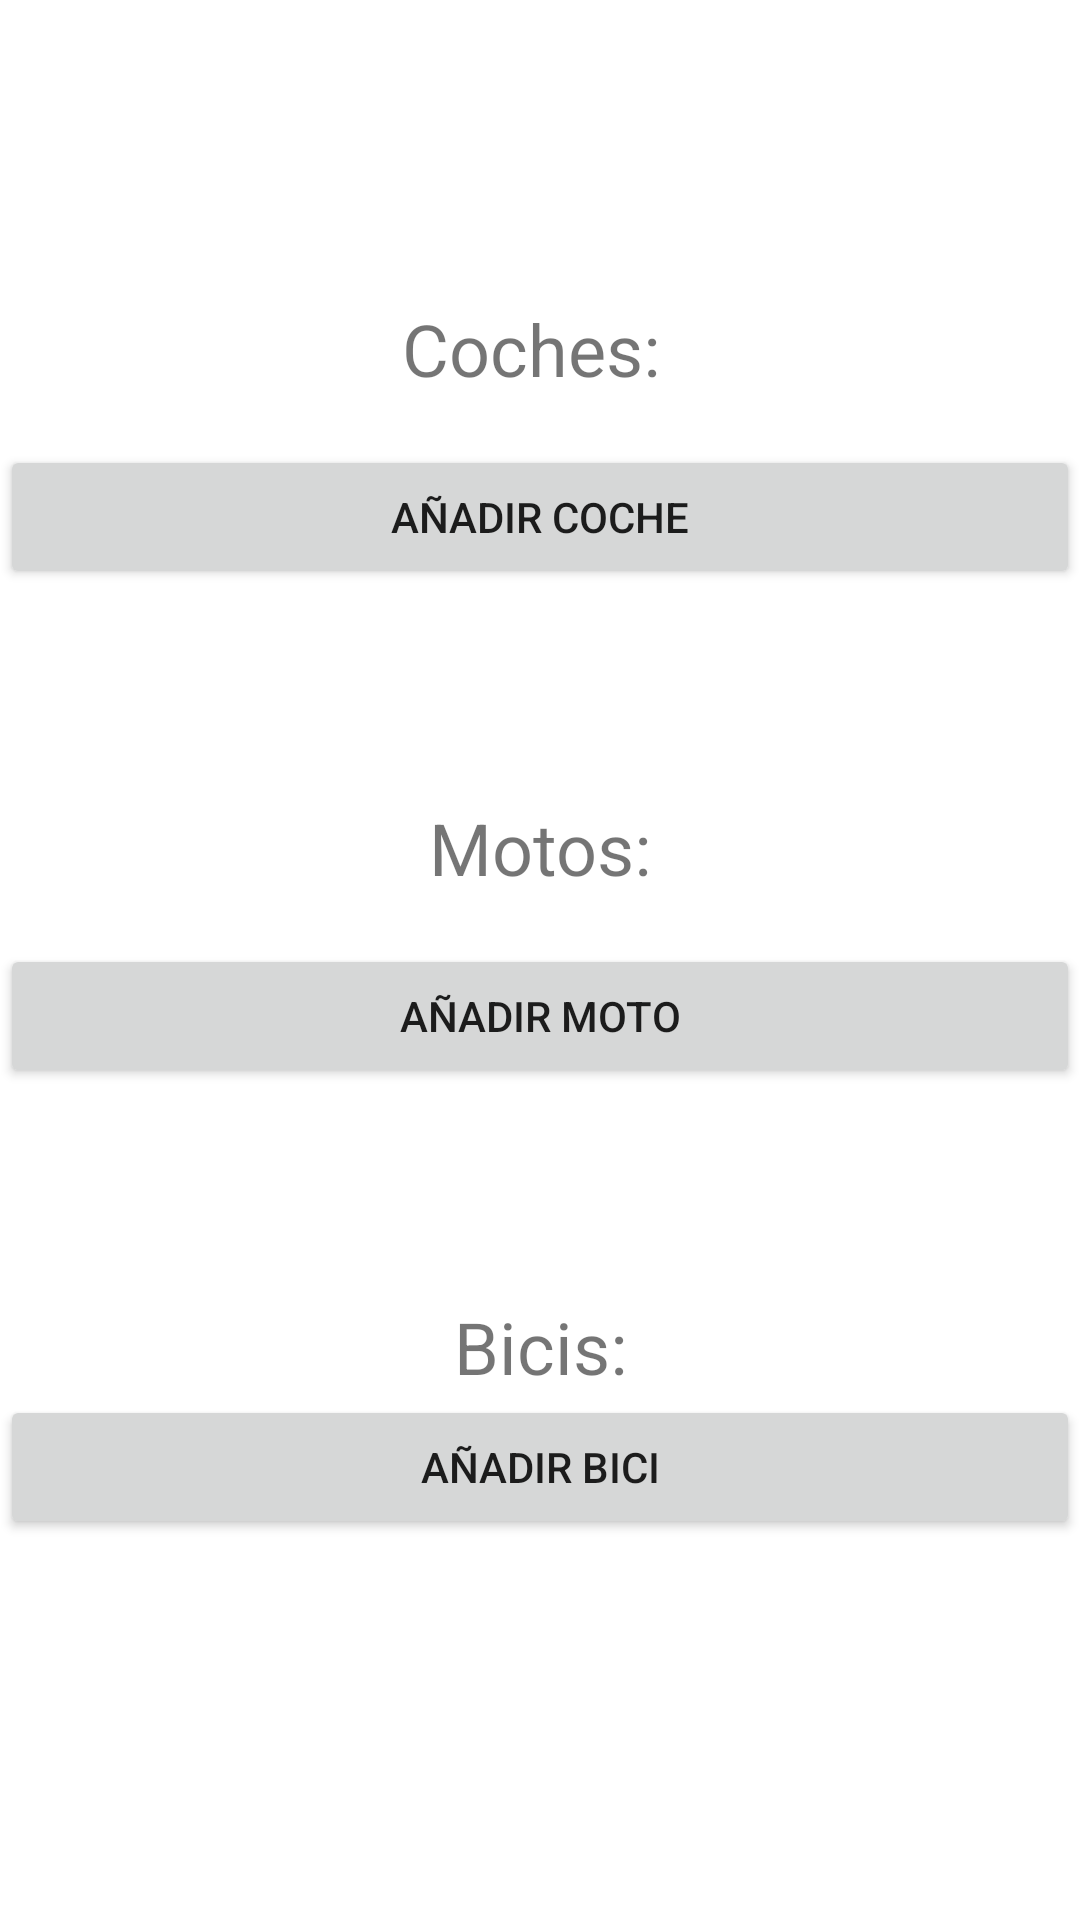

The Android layout XML behind this screen, and the referenced resources:
<!-- AndroidManifest.xml: application theme Theme.03Ejercicio2 -->
<!-- res/layout/activity_main.xml -->
<?xml version="1.0" encoding="utf-8"?>
<androidx.constraintlayout.widget.ConstraintLayout xmlns:android="http://schemas.android.com/apk/res/android"
    xmlns:app="http://schemas.android.com/apk/res-auto"
    xmlns:tools="http://schemas.android.com/tools"
    android:layout_width="match_parent"
    android:layout_height="match_parent"
    tools:context=".MainActivity">

    <TextView
        android:id="@+id/lbCocheMain"
        android:layout_width="0dp"
        android:layout_height="wrap_content"
        android:layout_marginTop="100dp"
        android:gravity="center"
        android:text="Coches: "
        android:textSize="24sp"
        app:layout_constraintEnd_toEndOf="parent"
        app:layout_constraintStart_toStartOf="parent"
        app:layout_constraintTop_toTopOf="parent" />

    <Button
        android:id="@+id/btnAddCocheMain"
        android:layout_width="0dp"
        android:layout_height="wrap_content"
        android:layout_marginTop="16dp"
        android:text="Añadir Coche"
        app:layout_constraintEnd_toEndOf="parent"
        app:layout_constraintStart_toStartOf="parent"
        app:layout_constraintTop_toBottomOf="@+id/lbCocheMain" />

    <TextView
        android:id="@+id/lbMotoMain"
        android:layout_width="0dp"
        android:layout_height="wrap_content"
        android:layout_marginTop="70dp"
        android:gravity="center"
        android:text="Motos:"
        android:textSize="24sp"
        app:layout_constraintEnd_toEndOf="parent"
        app:layout_constraintStart_toStartOf="parent"
        app:layout_constraintTop_toBottomOf="@+id/btnAddCocheMain" />

    <Button
        android:id="@+id/btnAddMotoMain"
        android:layout_width="0dp"
        android:layout_height="wrap_content"
        android:layout_marginTop="16dp"
        android:text="Añadir Moto"
        app:layout_constraintEnd_toEndOf="parent"
        app:layout_constraintStart_toStartOf="parent"
        app:layout_constraintTop_toBottomOf="@+id/lbMotoMain" />

    <TextView
        android:id="@+id/lbBiciMain"
        android:layout_width="0dp"
        android:layout_height="wrap_content"
        android:layout_marginTop="70dp"
        android:gravity="center"
        android:text="Bicis:"
        android:textSize="24sp"
        app:layout_constraintEnd_toEndOf="parent"
        app:layout_constraintStart_toStartOf="parent"
        app:layout_constraintTop_toBottomOf="@+id/btnAddMotoMain" />

    <Button
        android:id="@+id/btnAddBiciMain"
        android:layout_width="0dp"
        android:layout_height="wrap_content"
        android:text="Añadir Bici"
        app:layout_constraintEnd_toEndOf="parent"
        app:layout_constraintStart_toStartOf="parent"
        app:layout_constraintTop_toBottomOf="@+id/lbBiciMain" />

</androidx.constraintlayout.widget.ConstraintLayout>
<!-- resources referenced by this layout -->
<resources>
  <style name="Theme.03Ejercicio2" parent="Theme.MaterialComponents.DayNight.DarkActionBar">
          
          <item name="colorPrimary">@color/purple_500</item>
          <item name="colorPrimaryVariant">@color/purple_700</item>
          <item name="colorOnPrimary">@color/white</item>
          
          <item name="colorSecondary">@color/teal_200</item>
          <item name="colorSecondaryVariant">@color/teal_700</item>
          <item name="colorOnSecondary">@color/black</item>
          
          <item name="android:statusBarColor" tools:targetApi="l">?attr/colorPrimaryVariant</item>
          
      </style>
  <!-- not gathered from this repository: default colours our renderer supplied (Android Studio template values) -->
  <color name="purple_500">#FF6200EE</color>
  <color name="purple_700">#FF3700B3</color>
  <color name="teal_200">#FF03DAC5</color>
  <color name="teal_700">#FF018786</color>
  <color name="black">#FF000000</color>
  <color name="white">#FFFFFFFF</color>
</resources>
